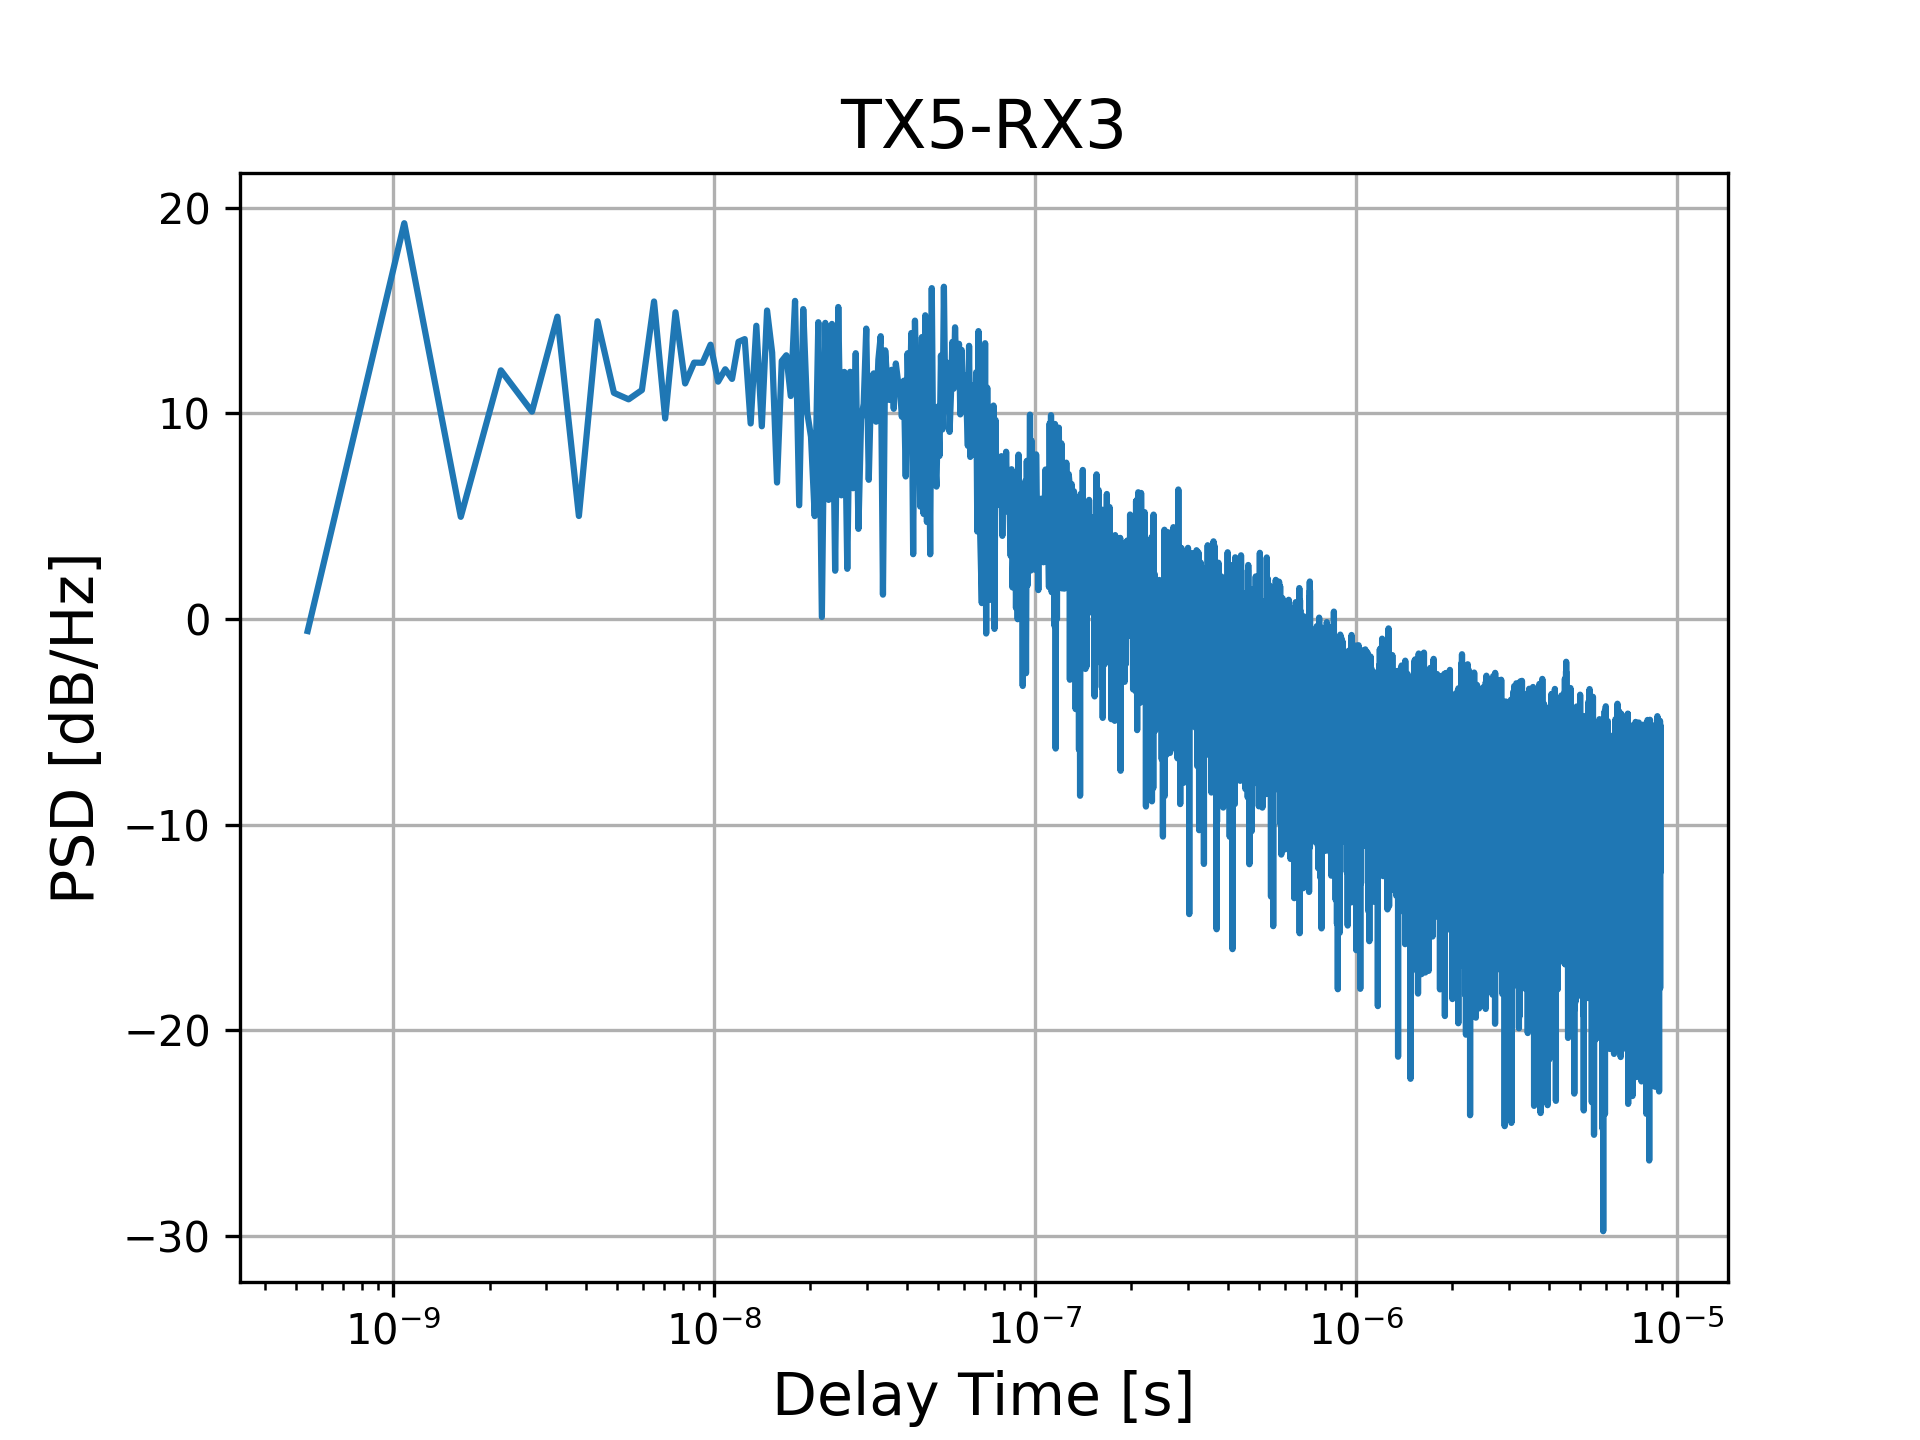

The file beside this chart, header and first rows:
0.000000000000000000e+00, 4.053560777468840115e+01
5.425347222222221862e-10, -5.846837141232914536e-01
1.085069444444444372e-09, 1.924732502745626661e+01
1.627604166666666662e-09, 4.968565317379735724e+00
2.170138888888888745e-09, 1.209178843564367867e+01
2.712673611111111241e-09, 1.008577176507489348e+01
3.255208333333333324e-09, 1.470234264389329581e+01
3.797743055555555407e-09, 5.009208769924052618e+00
4.340277777777777489e-09, 1.447698273258603230e+01
4.882812500000000399e-09, 1.099705609977218401e+01
5.425347222222222482e-09, 1.068187543061953093e+01
5.967881944444444565e-09, 1.113288948509060816e+01
6.510416666666666648e-09, 1.544018545373382523e+01
7.052951388888888731e-09, 9.752942081944766528e+00
7.595486111111110813e-09, 1.491307061064163619e+01
8.138020833333333723e-09, 1.145394416128767645e+01
8.680555555555554979e-09, 1.246737234007860806e+01
9.223090277777777889e-09, 1.245928112546416244e+01
9.765625000000000799e-09, 1.333973522308882842e+01
1.030815972222222205e-08, 1.154203934057715486e+01
1.085069444444444496e-08, 1.214382041277217894e+01
1.139322916666666622e-08, 1.167540806838856327e+01
1.193576388888888913e-08, 1.348011651653762755e+01
1.247829861111111039e-08, 1.361102652024947623e+01
1.302083333333333330e-08, 9.509017311762715252e+00
1.356336805555555621e-08, 1.426035755060422261e+01
1.410590277777777746e-08, 9.371509175098578837e+00
1.464843750000000037e-08, 1.500127173965706895e+01
1.519097222222222163e-08, 1.295627354598901881e+01
1.573350694444444454e-08, 6.637253060424512796e+00
1.627604166666666745e-08, 1.254629776965534127e+01
1.681857638888889036e-08, 1.282477812220896851e+01
1.736111111111110996e-08, 1.084456416227965114e+01
1.790364583333333287e-08, 1.547052589890546948e+01
1.844618055555555578e-08, 5.530836620095741729e+00
1.898871527777777869e-08, 1.506910585434064309e+01
1.953125000000000160e-08, 1.005791402109414179e+01
2.007378472222222120e-08, 8.862451437625043837e+00
2.061631944444444411e-08, 5.005249912674456070e+00
2.115885416666666702e-08, 1.443280452699530514e+01
2.170138888888888993e-08, 9.881259532528176293e-02
2.224392361111110953e-08, 1.440105574587380133e+01
2.278645833333333244e-08, 5.791125172468173155e+00
2.332899305555555535e-08, 1.435041568461619299e+01
2.387152777777777826e-08, 2.347519812705426201e+00
2.441406250000000117e-08, 1.517203645076754270e+01
2.495659722222222077e-08, 6.013908686740220944e+00
2.549913194444444368e-08, 1.201595766767357532e+01
2.604166666666666659e-08, 2.440956616173422411e+00
2.658420138888888950e-08, 1.202174895641843122e+01
2.712673611111111241e-08, 6.359012656069944924e+00
2.766927083333333201e-08, 1.292583060864093980e+01
2.821180555555555492e-08, 4.383941419355755542e+00
2.875434027777777783e-08, 9.697660815364034903e+00
2.929687500000000074e-08, 1.046695692334498418e+01
2.983940972222222034e-08, 1.412263554339784477e+01
3.038194444444444325e-08, 6.768904281182964056e+00
3.092447916666666616e-08, 1.161242876426026172e+01
3.146701388888888907e-08, 1.194433203477650629e+01
3.200954861111111198e-08, 9.593629413827811092e+00
3.255208333333333489e-08, 1.261840496446545679e+01
... 32,707 more rows
